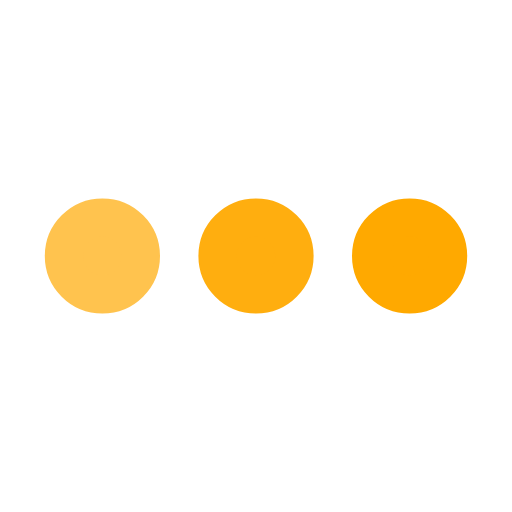
t = 0.00 s
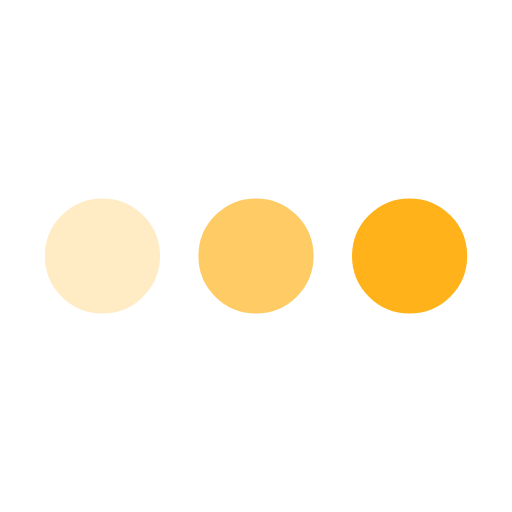
t = 0.25 s
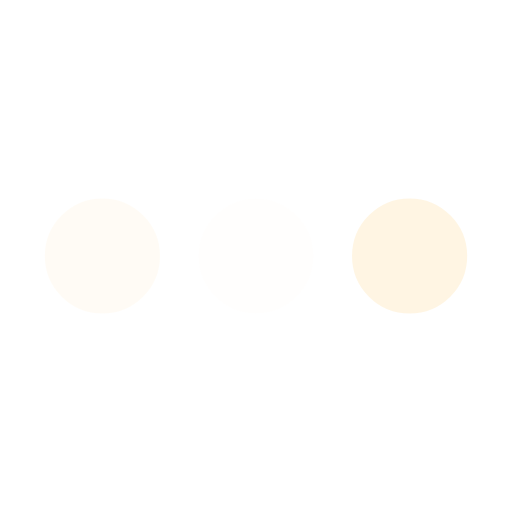
t = 0.75 s
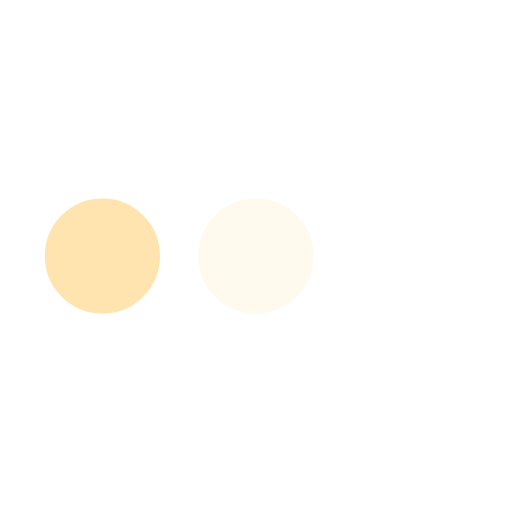
t = 1.00 s
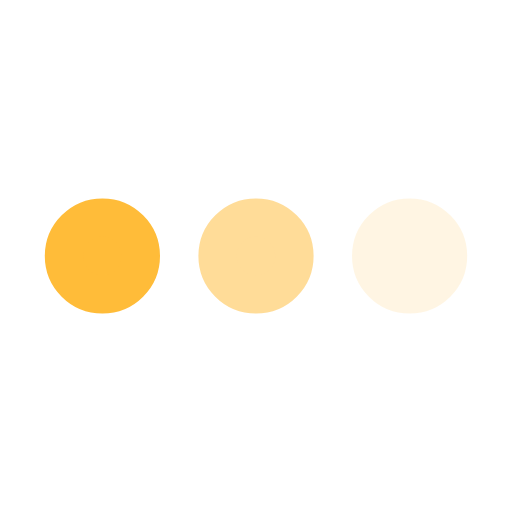
t = 1.25 s
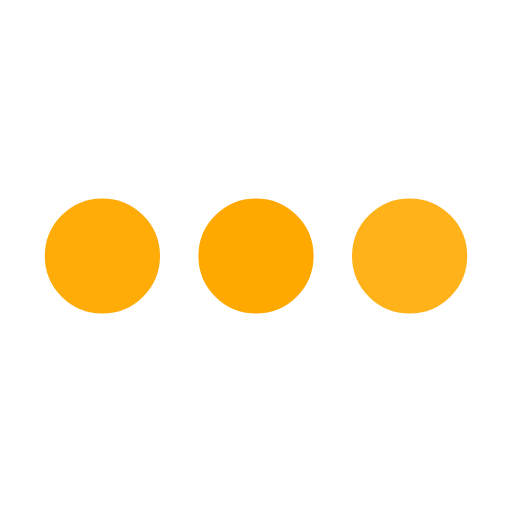
t = 1.75 s

The animated SVG that drew these frames (rendered in a browser with its animation timeline set to each time). Animation: 3 SMIL elements (animate=3); one cycle of 2.00 s, repeats indefinitely.

<svg xmlns='http://www.w3.org/2000/svg' viewBox='0 0 200 200'><circle fill='#FFA900' stroke='#FFA900' stroke-width='15' r='15' cx='40' cy='100'><animate attributeName='opacity' calcMode='spline' dur='2' values='1;0;1;' keySplines='.5 0 .5 1;.5 0 .5 1' repeatCount='indefinite' begin='-.4'></animate></circle><circle fill='#FFA900' stroke='#FFA900' stroke-width='15' r='15' cx='100' cy='100'><animate attributeName='opacity' calcMode='spline' dur='2' values='1;0;1;' keySplines='.5 0 .5 1;.5 0 .5 1' repeatCount='indefinite' begin='-.2'></animate></circle><circle fill='#FFA900' stroke='#FFA900' stroke-width='15' r='15' cx='160' cy='100'><animate attributeName='opacity' calcMode='spline' dur='2' values='1;0;1;' keySplines='.5 0 .5 1;.5 0 .5 1' repeatCount='indefinite' begin='0'></animate></circle></svg>
